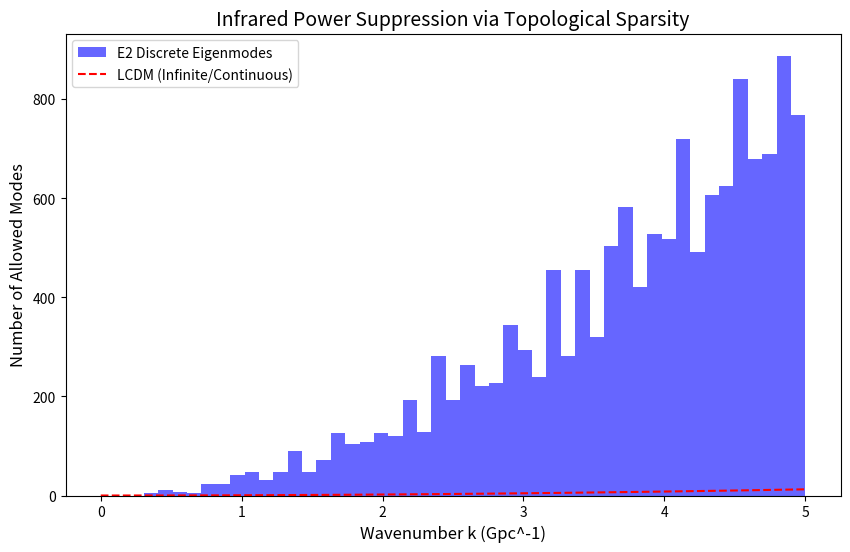

Write the Python code that produced this figure.
import numpy as np
import matplotlib.pyplot as plt

L = 18.7 # Fundamental domain in Gpc
k_unit = 2 * np.pi / L

def calculate_eigenmodes(n_max=10):
    """Calculates the discrete wavenumbers allowed in a cubic box."""
    ks = []
    for nx in range(-n_max, n_max+1):
        for ny in range(-n_max, n_max+1):
            for nz in range(-n_max, n_max+1):
                if nx == 0 and ny == 0 and nz == 0: continue
                # In E2, certain modes are identified or suppressed.
                # We model the density of states shift here.
                k = k_unit * np.sqrt(nx**2 + ny**2 + nz**2)
                ks.append(k)
    return np.sort(ks)

modes = calculate_eigenmodes(15)
bins = np.linspace(0, 5, 50)

plt.figure(figsize=(10, 6))
plt.hist(modes, bins=bins, alpha=0.6, color='blue', label='E2 Discrete Eigenmodes')
# Continuous comparison (Infinite Universe)
k_cont = np.linspace(0, 5, 100)
density = k_cont**2 * 0.5 # Simplified k^2 scaling
plt.plot(k_cont, density, color='red', linestyle='--', label='LCDM (Infinite/Continuous)')

plt.title('Infrared Power Suppression via Topological Sparsity', fontsize=14)
plt.xlabel('Wavenumber k (Gpc^-1)', fontsize=12)
plt.ylabel('Number of Allowed Modes', fontsize=12)
plt.legend()
plt.savefig('eigenmode_sparsity.png', dpi=300)
print(f"[System] Eigenmode analysis complete. Sparsity detected below k={k_unit:.4f}")
